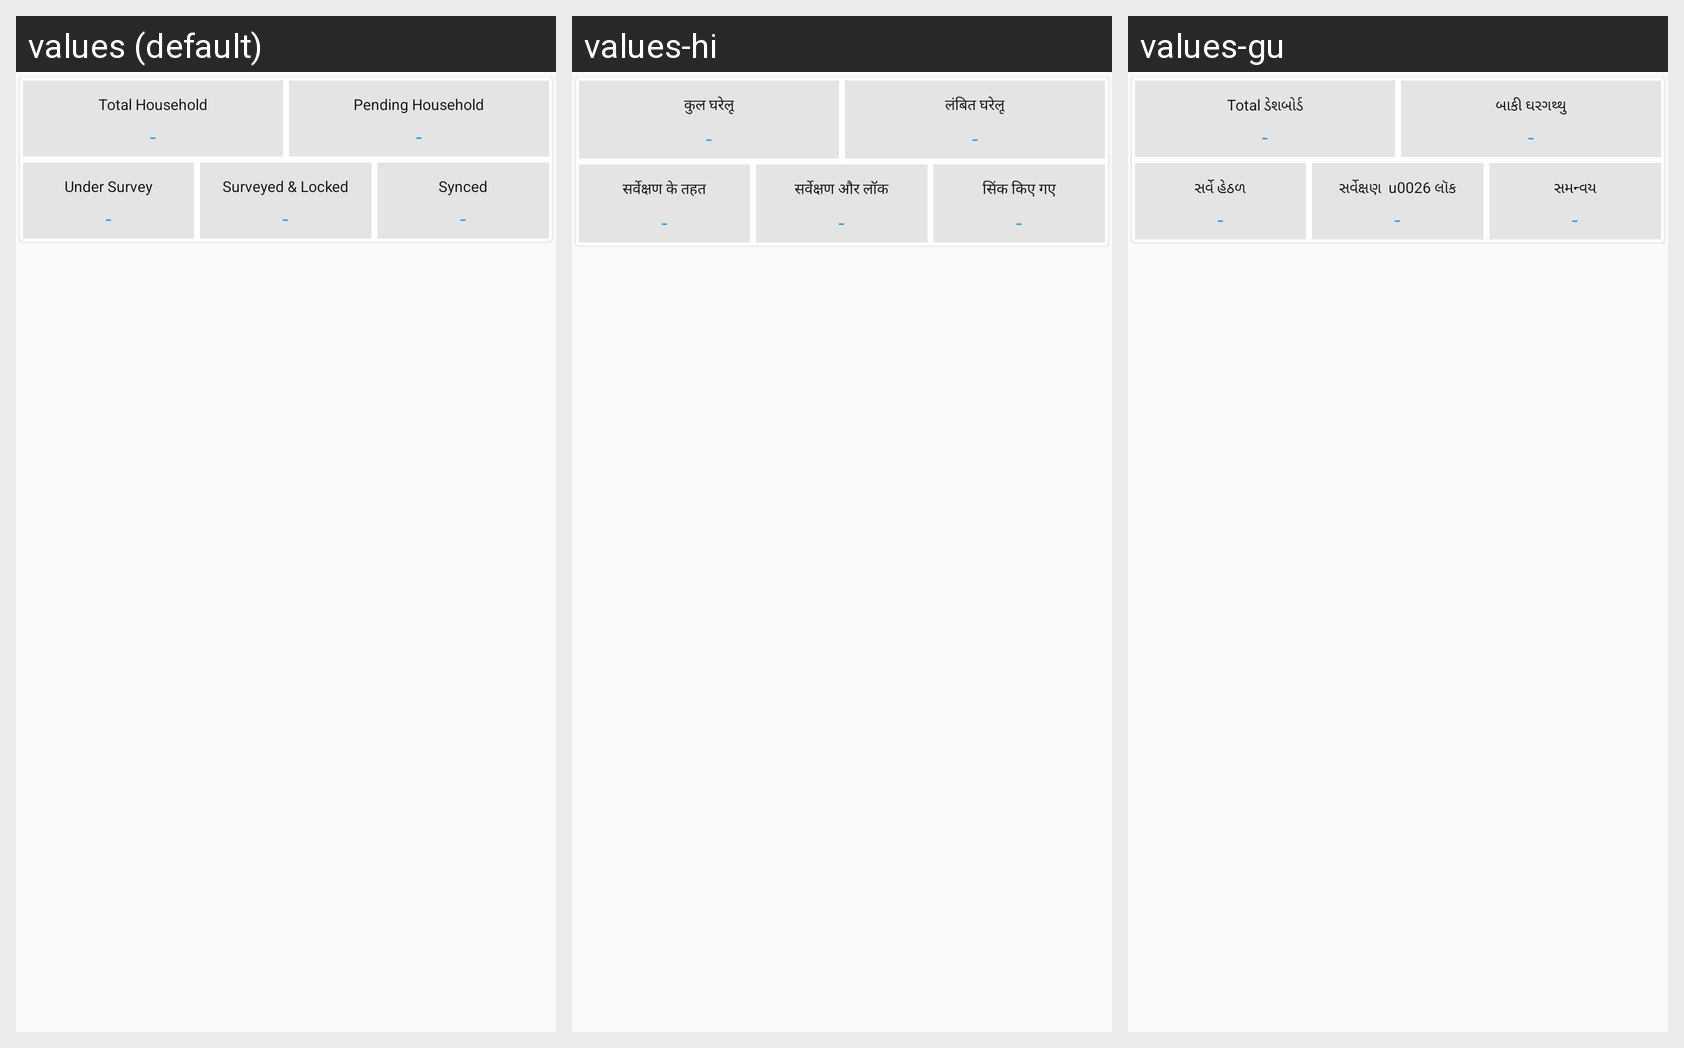

Translations of the strings shown on this Android screen, per locale in the grid:
Android screen res/layout/fragment_seccdadh_board.xml rendered under 3 locales, left to right: values (default), values-hi, values-gu. Device: Nexus 5 (rendered at 1080×1920; each locale shown at half size, 540×960, under a caption strip naming it); theme myTheme.
Strings drawn on this screen, with the default value and each locale's value (text and hints the layout hard-codes, and strings that could not be matched under every locale, appear in the picture but are not listed):

totalHousehold
  values: Total Household
  values-hi: कुल घरेलू
  values-gu: Total ડેશબોર્ડ

pendingHousehold
  values: Pending Household
  values-hi: लंबित घरेलू
  values-gu: બાકી ઘરગથ્થુ

underSurvey
  values: Under Survey
  values-hi: सर्वेक्षण के तहत
  values-gu: સર્વે હેઠળ

surveyAndLocked
  values: Surveyed & Locked
  values-hi: सर्वेक्षण और लॉक
  values-gu: સર્વેક્ષણ  u0026 લૉક

Synced
  values: Synced
  values-hi: सिंक किए गए
  values-gu: સમન્વય
